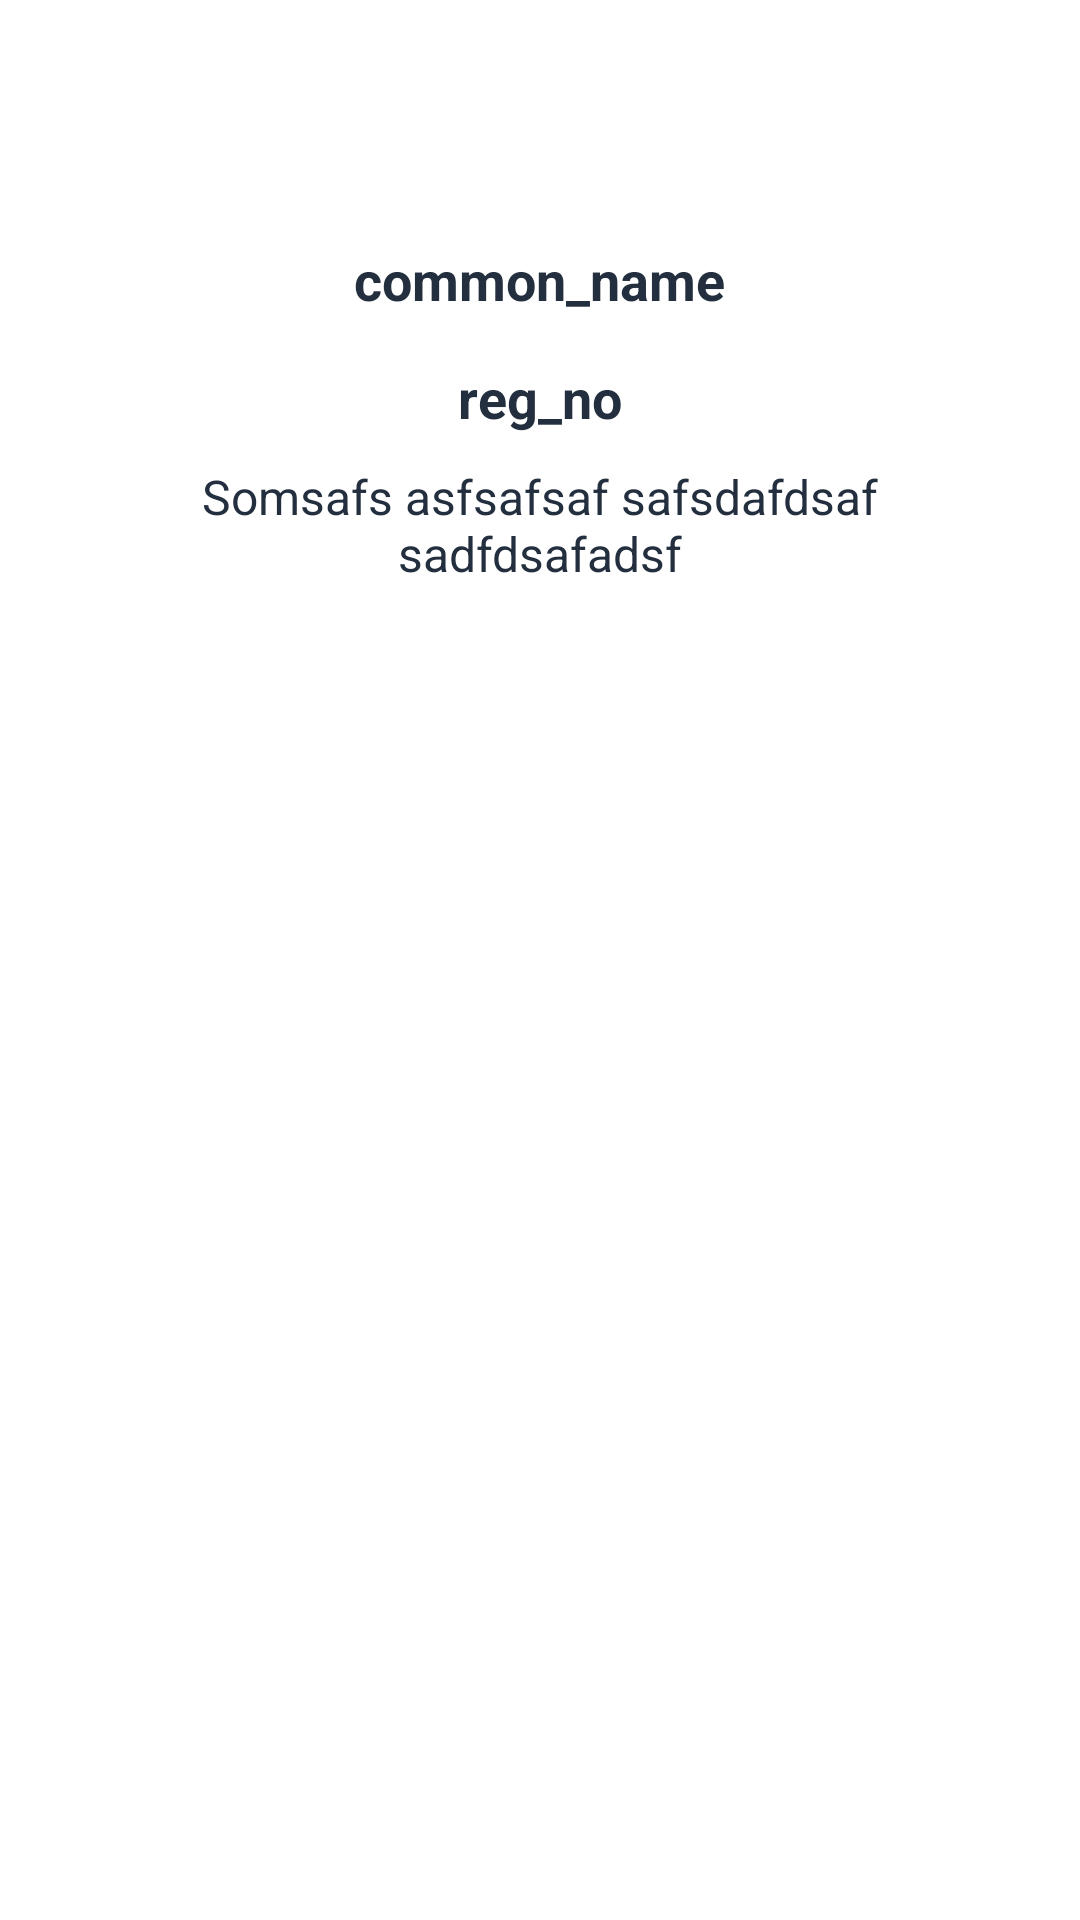

Write the Android layout XML for this screen, with the resource values it uses.
<!-- AndroidManifest.xml: application theme AppTheme -->
<!-- res/layout/dialog_acaricide.xml -->
<?xml version="1.0" encoding="utf-8"?>
<LinearLayout xmlns:android="http://schemas.android.com/apk/res/android"
    xmlns:app="http://schemas.android.com/apk/res-auto"
    android:layout_width="300dp"
    android:layout_height="wrap_content"
    android:background="@android:color/white"
    android:orientation="vertical">

    <LinearLayout
        android:layout_width="match_parent"
        android:layout_height="?attr/actionBarSize"
        android:orientation="horizontal">

        <View
            android:layout_width="0dp"
            android:layout_height="0dp"
            android:layout_weight="1" />

        <ImageButton
            android:id="@+id/bt_close"
            android:layout_width="?attr/actionBarSize"
            android:layout_height="?attr/actionBarSize"
            android:background="?attr/selectableItemBackgroundBorderless"
            android:tint="@color/colorPrimaryDark"
            app:srcCompat="@drawable/ic_close" />

    </LinearLayout>

    <LinearLayout
        android:layout_width="match_parent"
        android:layout_height="wrap_content"
        android:gravity="center"
        android:minHeight="120dp"
        android:orientation="vertical"
        android:padding="10sp">

        <TextView
            android:id="@+id/common_name"
            android:layout_width="wrap_content"
            android:layout_height="wrap_content"
            android:layout_marginTop="15sp"
            android:text="common_name"
            android:textAppearance="@style/TextAppearance.AppCompat.Medium"
            android:textColor="@color/colorPrimary"
            android:textStyle="bold" />
        <TextView
            android:id="@+id/reg_no"
            android:layout_width="wrap_content"
            android:layout_height="wrap_content"
            android:layout_marginTop="15sp"
            android:text="reg_no"
            android:textAppearance="@style/TextAppearance.AppCompat.Medium"
            android:textColor="@color/colorPrimary"
            android:textStyle="bold" />

        <TextView
            android:id="@+id/usage"
            android:layout_width="wrap_content"
            android:layout_height="wrap_content"
            android:layout_marginLeft="10sp"
            android:layout_marginRight="10sp"
            android:layout_marginTop="10sp"
            android:text="Somsafs asfsafsaf safsdafdsaf sadfdsafadsf"
            android:textAlignment="center"
            android:textAppearance="@style/TextAppearance.AppCompat.Subhead"
            android:textColor="@color/colorPrimary"
            android:gravity="center_horizontal" />

        <com.google.android.material.button.MaterialButton
            android:id="@+id/bt_follow"
            android:layout_width="wrap_content"
            android:layout_height="wrap_content"
            android:layout_marginTop="15sp"
            android:background="@color/material_on_primary_emphasis_high_type"
            style="@style/Widget.AppCompat.Button.Borderless"
            android:paddingLeft="10sp"
            android:paddingRight="10sp"
            android:text="FOLLOW"
            android:textColor="@android:color/white" />
    </LinearLayout>

</LinearLayout>
<!-- resources referenced by this layout -->
<resources>
  <color name="colorPrimary">#232F3E</color>
  <color name="colorPrimaryDark">#232D3F</color>
  <style name="AppTheme" parent="Theme.MaterialComponents.DayNight">
          
          <item name="colorPrimary">@color/colorPrimary</item>
          <item name="colorPrimaryDark">@color/colorPrimaryDark</item>
          <item name="colorAccent">@color/colorAccent</item>
      </style>
  <color name="colorAccent">#212D3D</color>
</resources>
